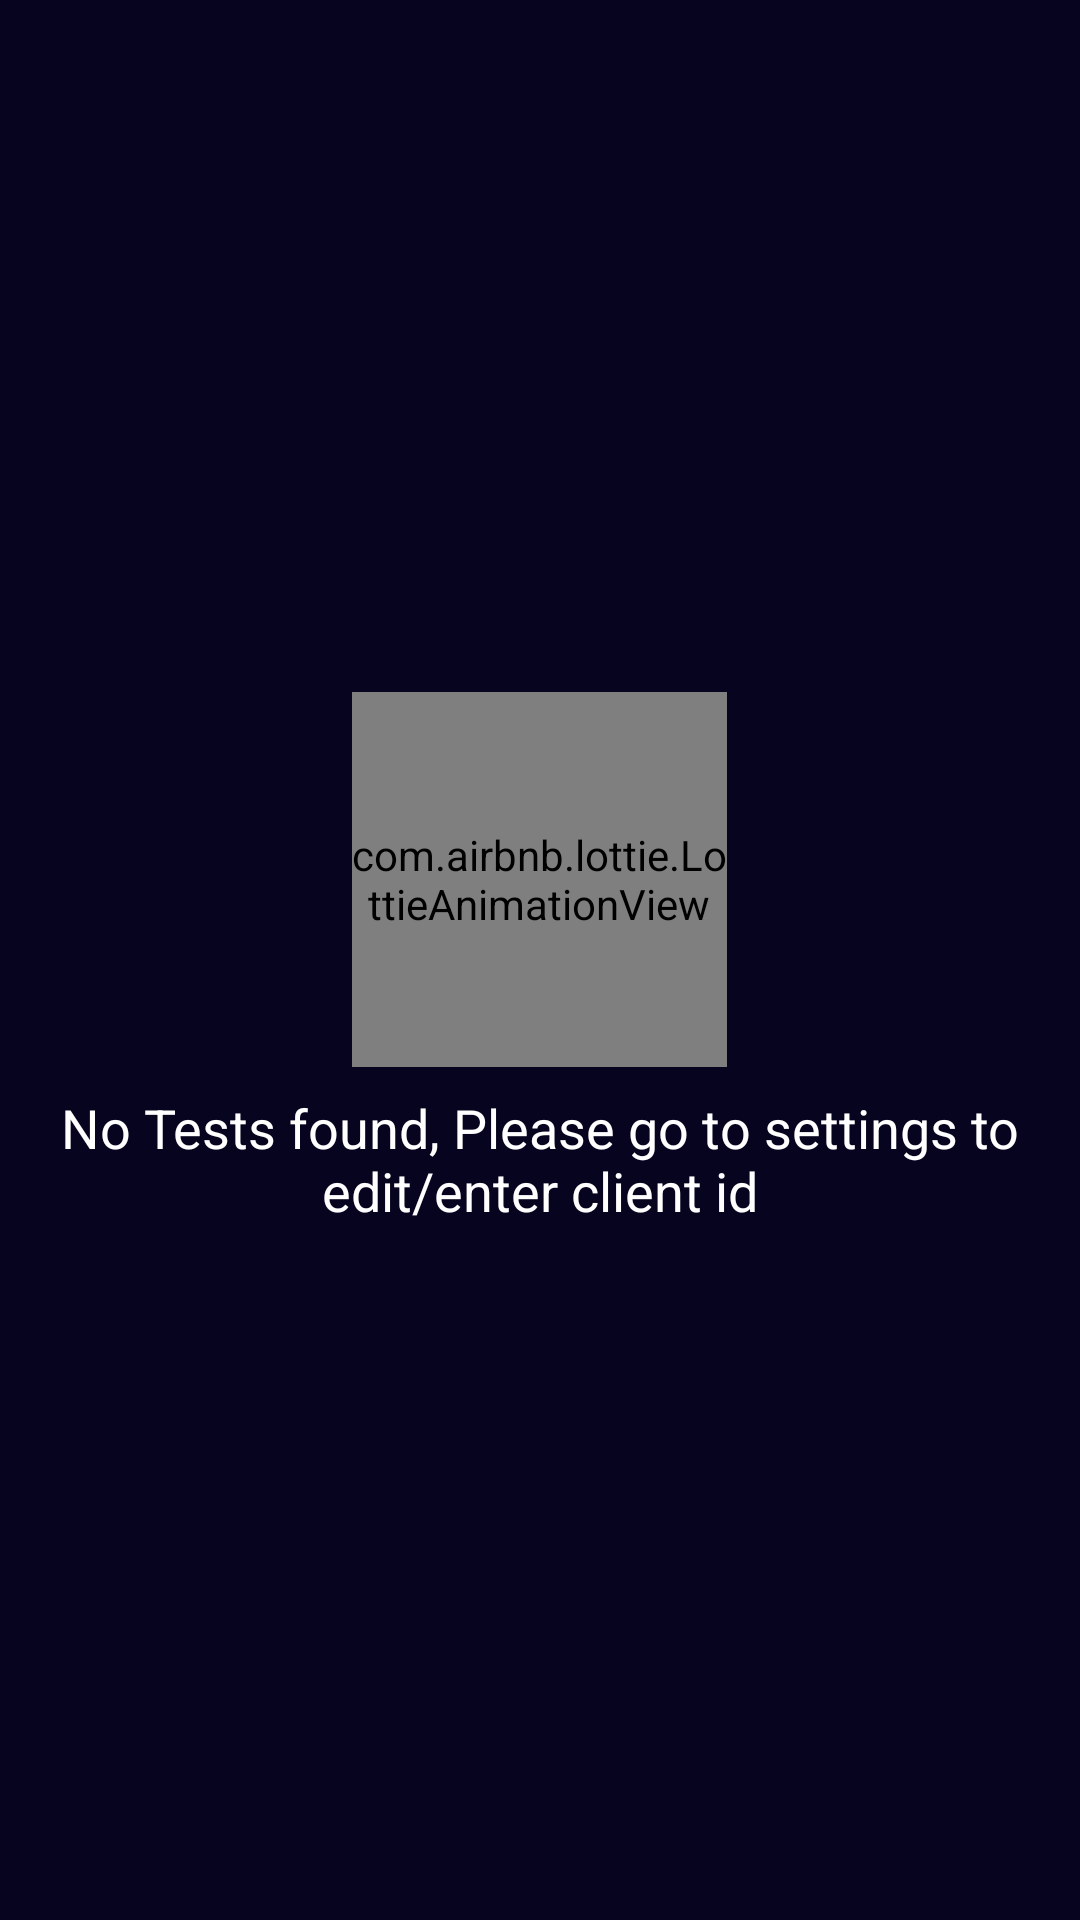

Here is an Android app screen rendered from its layout file. Give the layout XML and the strings, colors and styles it references.
<!-- AndroidManifest.xml: application theme Theme.Jktrc -->
<!-- res/layout/fragment_home.xml -->
<?xml version="1.0" encoding="utf-8"?>
<RelativeLayout xmlns:android="http://schemas.android.com/apk/res/android"
    xmlns:tools="http://schemas.android.com/tools"
    xmlns:app="http://schemas.android.com/apk/res-auto"
    android:layout_width="match_parent"
    android:layout_marginTop="15dp"
    android:layout_marginBottom="80dp"
    android:layout_height="match_parent"
    android:background="@color/background"
    tools:context=".HomeFragment">


    <LinearLayout
        android:id="@+id/ll_no_data_found"
        android:layout_width="match_parent"
        android:layout_height="wrap_content"
        android:layout_centerInParent="true"
        android:gravity="center"
        android:orientation="vertical">

        <com.airbnb.lottie.LottieAnimationView
            android:id="@+id/iv"
            android:layout_width="125dp"
            android:layout_height="125dp"
            app:lottie_autoPlay="true"
            app:lottie_fileName="no_data_found.json"
            app:lottie_loop="true" />

        <TextView
            android:layout_width="match_parent"
            android:layout_height="wrap_content"
            android:layout_marginTop="8dp"
            android:textColor="@color/white"
            android:gravity="center_horizontal"
            android:text="No Tests found, Please go to settings to edit/enter client id"
            android:textSize="18sp" />

    </LinearLayout>

    <androidx.recyclerview.widget.RecyclerView
        android:id="@+id/rv_bank_name"
        android:layout_width="match_parent"
        android:layout_height="wrap_content"/>
</RelativeLayout>
<!-- resources referenced by this layout -->
<resources>
  <color name="background">#06041E</color>
  <color name="white">#FFFFFFFF</color>
  <style name="Theme.Jktrc" parent="Theme.MaterialComponents.DayNight.DarkActionBar">
          
          <item name="colorPrimary">@color/purple_500</item>
          <item name="colorPrimaryVariant">@color/purple_700</item>
          <item name="colorOnPrimary">@color/white</item>
          
          <item name="colorSecondary">@color/teal_200</item>
          <item name="colorSecondaryVariant">@color/teal_700</item>
          <item name="colorOnSecondary">@color/black</item>
          
          <item name="android:statusBarColor" tools:targetApi="l">?attr/colorPrimaryVariant</item>
          
      </style>
  <color name="purple_500">#FF6200EE</color>
  <color name="purple_700">#FF3700B3</color>
  <color name="teal_200">#FF03DAC5</color>
  <color name="teal_700">#FF018786</color>
  <color name="black">#FF000000</color>
</resources>
